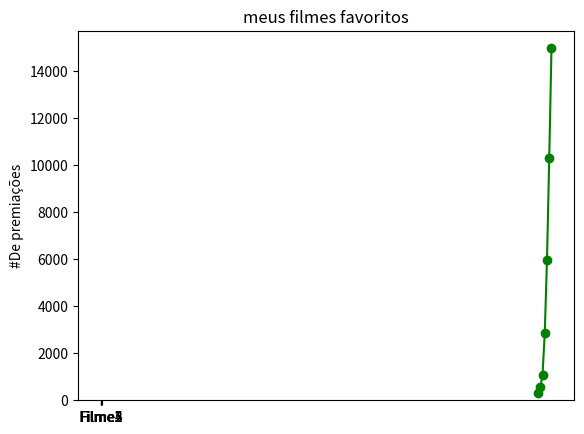

Write Python code to recreate this figure. (Note: this script raises an exception after producing the figure.)
# -*- coding: utf-8 -*-
"""
Created on Sun Jun 23 22:01:35 2019

[redacted]
"""





from matplotlib import pyplot as plt
import collections


years = [1950,1960,1970,1980,1990,2000,2010]
gdp = [300.2,543.3,1075.9,2862.5,5979.6,10289.7,14958.3]

#Cria um Gráfico de Linha, Anos no eixo X, GDP no eixo Y

plt.plot (years, gdp, color='green', marker='o', linestyle='solid')

#adiciona um Título

plt.title("GDP Norminal")

#Adiciona um selo no eixo Y
plt.ylabel ("Bilhões de $")
plt.show()


# Gráfico de Barras --- Este já é outro código, só estou anexando tudo no mesmo arquivo para não perder, se quiser testar esse trecho de código, então coloque em outro script


movies = ["Filme1", "Filme2", "Filme3", "Filme4", "Filme5"]
num_oscar = [5, 3, 11, 9, 12]

# Barras possuem o tamanho de padrão 0.8, então adicionarei 0.2 às # Coordenadas à esquerda para que cada barra seja centralizada

xs = [i + 0.1 for i, _ in enumerate (movies)]

plt.bar(xs,num_oscar)

plt.ylabel("#De premiações")
plt.title("meus filmes favoritos")

#Nomeia o Eixo X com nomes de Filmes na barra central

plt.xticks([i + 0.5 for i, _ in enumerate(movies)], movies)
plt.show()


# O próximo exemplo é de um Histograma 

grades = [83,95,91,87,70,0,85,82,100,67,73,77,0]
decile = lambda grade: grade // 10 * 10
histogram = Counter(decile(grade) for grade in grades)


plt.bar([x - 4 for x in histogram.keys()], 
         histogram.values(), 
         8)

plt.axis([-5, 105, 0 , 5])
plt.xticks([10 * i for i in range(11)])
plt.xlabel("Decil")
plt.ylabel("# de Alunos")
plt.title("Distribuição das notas do Teste 1")
plt.show()


